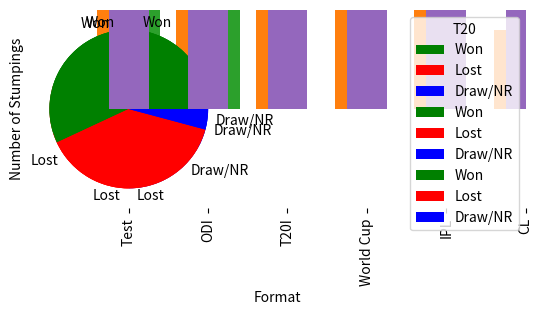

The matplotlib source for this figure:
#bar- Total runs Vs Format
#group bar - Number of 100s/50s vs Format
#line - Average vs Year(3 for test,odi,t20)
#group line - Number of 4s/6s vs Year
#pie - chart- No. of wins,losses,draw as Captain(3 for test odi t20)
#bar - Number of catches vs Format
#bar - Number of stumpings vs Format

import numpy as np 
import matplotlib.pyplot as plt
import pandas as pd 
import warnings
warnings.filterwarnings("ignore")

#Batsman
x=np.arange(6)
y=[4876,10773,1617,780,4432,449]
width=0.5
plt.bar(x,y,width)
plt.xticks(x,['Test', 'ODI', 'T20I', 'World Cup', 'IPL', 'CL'])
plt.xlabel("Format")
plt.ylabel("Total Runs")
plt.show()

x=np.arange(6)
y1=[33,73,2,5,23,1]
y2=[6,10,0,0,0,0]
width=0.4
plt.bar(x-0.2, y1, width)
plt.bar(x+0.2, y2, width)
plt.xticks(x,['Test', 'ODI', 'T20I', 'World Cup', 'IPL', 'CL'])
plt.xlabel("Format")
plt.ylabel("Number of 50s/100s")
plt.legend(["50s", "100s"])
plt.show()

x=np.array([2005,2006,2007,2008,2009,2010,2011,2012,2013,2014])
y=np.array([37.2,29.3,52.0,35.2,92.2,41.6,26.9,40.6,45.9,33.4])
plt.xticks(x,['2005','2006','2007','2008','2009','2010','2011','2012','2013','2014'],rotation=90)
plt.xlabel("Year")
plt.ylabel("Test Average")
plt.plot(x,y)
plt.show()


x=np.array([2004,2005,2006,2007,2008,2009,2010,2011,2012,2013,2014,2015,2016,2017,2018,2019])
y=np.array([9.5,49.7,41.0,44.1,57.7,70.5,46.2,58.8,65.5,62.8,52.2,45.7,27.8,60.6,25.0,60.0])
plt.xticks(x,['2004','2005','2006','2007','2008','2009','2010','2011','2012','2013','2014','2015','2016','2017','2018','2019'],rotation=90)
plt.xlabel("Year")
plt.ylabel("ODI Average")
plt.plot(x,y)
plt.show()  

x=np.array([2006,2007,2008,2009,2010,2011,2012,2013,2014,2015,2016,2017,2018,2019])
y=np.array([0.0,32.6,9.0,23.0,42.5,19.5,53.6,24.0,77.0,25.0,47.6,42.0,41.0,43.3])
plt.xticks(x,['2006','2007','2008','2009','2010','2011','2012','2013','2014','2015','2016','2017','2018','2019'],rotation=90)
plt.xlabel("Year")
plt.ylabel("T20I Average")
plt.plot(x,y)
plt.show()

x=np.array([2004,2005,2006,2007,2008,2009,2010,2011,2012,2013,2014,2015,2016,2017,2018,2019])
y1=np.array([2,87,157,152,134,123,134,107,106,125,112,52,34,79,32,51])
y2=np.array([1,36,32,37,22,29,26,25,23,30,18,12,18,28,6,16])
plt.xticks(x,['2004','2005','2006','2007','2008','2009','2010','2011','2012','2013','2014','2015','2016','2017','2018','2019'],rotation=90)
plt.xlabel("Year")
plt.ylabel("Count of International 4s/6s")
plt.plot(x,y1)
plt.plot(x,y2)
plt.legend(["4s","6s"])
plt.show()

#Captain
x = np.array([27,18,15])
mylabels = ["Won","Lost","Draw/NR"]
myColors = ["Green","Red","Blue"]
plt.pie(x, labels=mylabels, colors=myColors)
plt.legend(title = "Test")
plt.show()

x = np.array([110,74,16])
mylabels = ["Won","Lost","Draw/NR"]
myColors = ["Green","Red","Blue"]
plt.pie(x, labels=mylabels, colors=myColors)
plt.legend(title = "ODI")
plt.show()

x = np.array([41,28,3])
mylabels = ["Won","Lost","Draw/NR"]
myColors = ["Green","Red","Blue"]
plt.pie(x, labels=mylabels, colors=myColors)
plt.legend(title = "T20")
plt.show()

#Wicketkeeper
x=np.arange(6)
y=[256,321,57,34,98,14]
width=0.5
plt.bar(x,y,width)
plt.xticks(x,['Test', 'ODI', 'T20I', 'World Cup', 'IPL', 'CL'])
plt.xlabel("Format")
plt.ylabel("Number of Catches")
plt.show()

x=np.arange(6)
y=[38,123,34,8,38,11]
width=0.5
plt.bar(x,y,width)
plt.xticks(x,['Test', 'ODI', 'T20I', 'World Cup', 'IPL', 'CL'])
plt.xlabel("Format")
plt.ylabel("Number of Stumpings")
plt.show()